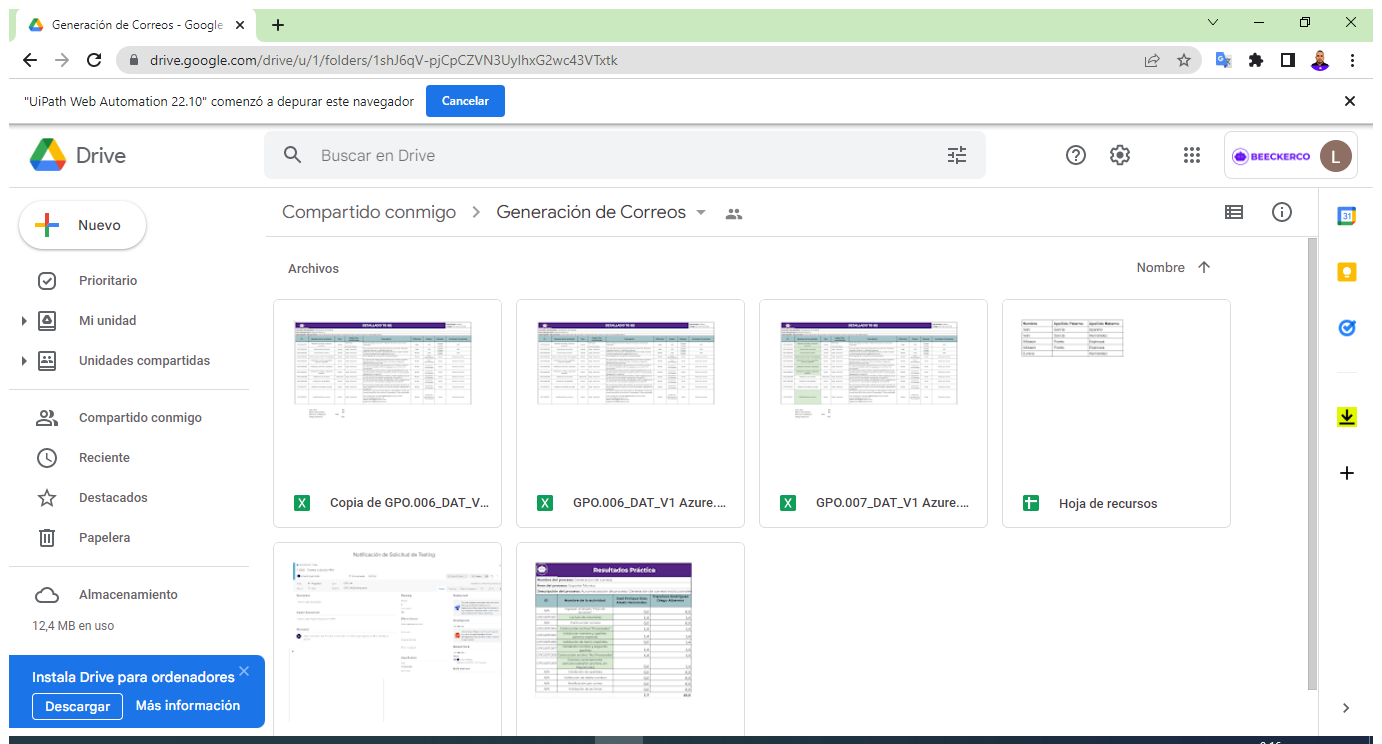
Task: Se generan correos Beeckerco apartir del nombre y apellidos en la base de datos del  Excel Gpo.006_DAT_V2 Azure
Workflow: GPO.006.001 Init

Step 1: Use Browser Chrome: Generación de Correos - Google Drive in window 'Generación de Correos - Google Drive' (chrome.exe)
